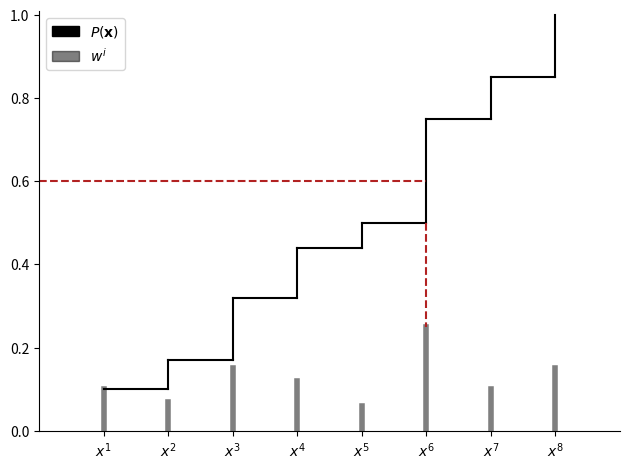

This figure's Python source:
import matplotlib.pyplot as plt
from matplotlib.patches import Ellipse
import matplotlib.transforms as transforms
import matplotlib.patches as mpatches
import numpy as np

xs = np.array([
    0.1,
    0.07,
    0.15,
    0.12,
    0.06,
    0.25,
    0.1,
    0.15,
])



cumsum = np.cumsum(xs)
print(cumsum)
cumsum = np.insert(cumsum, 0, 0)

fig, ax = plt.subplots(1)

for i in range(cumsum.shape[0] - 1):
    a = cumsum[i]
    b = cumsum[i+1]

    if i != 0:
        ax.plot([i+1, i+1], [a, b], c="black")


    if i < cumsum.shape[0] - 2:
        ax.plot([i+1, i+2], [b, b], c="black")


for i, x in enumerate(xs):
    ax.plot([i+1, i+1], [0, x], color="black", alpha=0.5, linewidth=4)



ax.plot([0, 6], [0.6, 0.6], linestyle="--", c="firebrick")
ax.plot([6, 6], [0.5, xs[5]], linestyle="--", c="firebrick")

ticks = np.arange(8) + 1
ax.set_xticks(ticks)

labels = [f"$x^{i}$" for i in ticks]
ax.set_xticklabels(labels)

# dic = { 1.0 : "some custom text"}
# labels = [ticks[i] if t not in dic.keys() else dic[t] for i,t in enumerate(ticks)]
## or 
# labels = [dic.get(t, ticks[i]) for i,t in enumerate(ticks)]



# plt.axis("equal")
# plt.gca().set_aspect('equal', adjustable='box')

# ax[0].set_xticks([])
# ax[0].set_yticks([])

ax.set_ylim(0, 1.01)
ax.set_xlim(0, 9)


ax.spines["right"].set_visible(False)
ax.spines["top"].set_visible(False)

cdf = mpatches.Patch(color="black", label="$P(\\mathbf{x})$")
weight = mpatches.Patch(color="black", alpha=0.5, label="$w^i$")
plt.legend(handles=[cdf, weight])


fig.tight_layout()
plt.show()